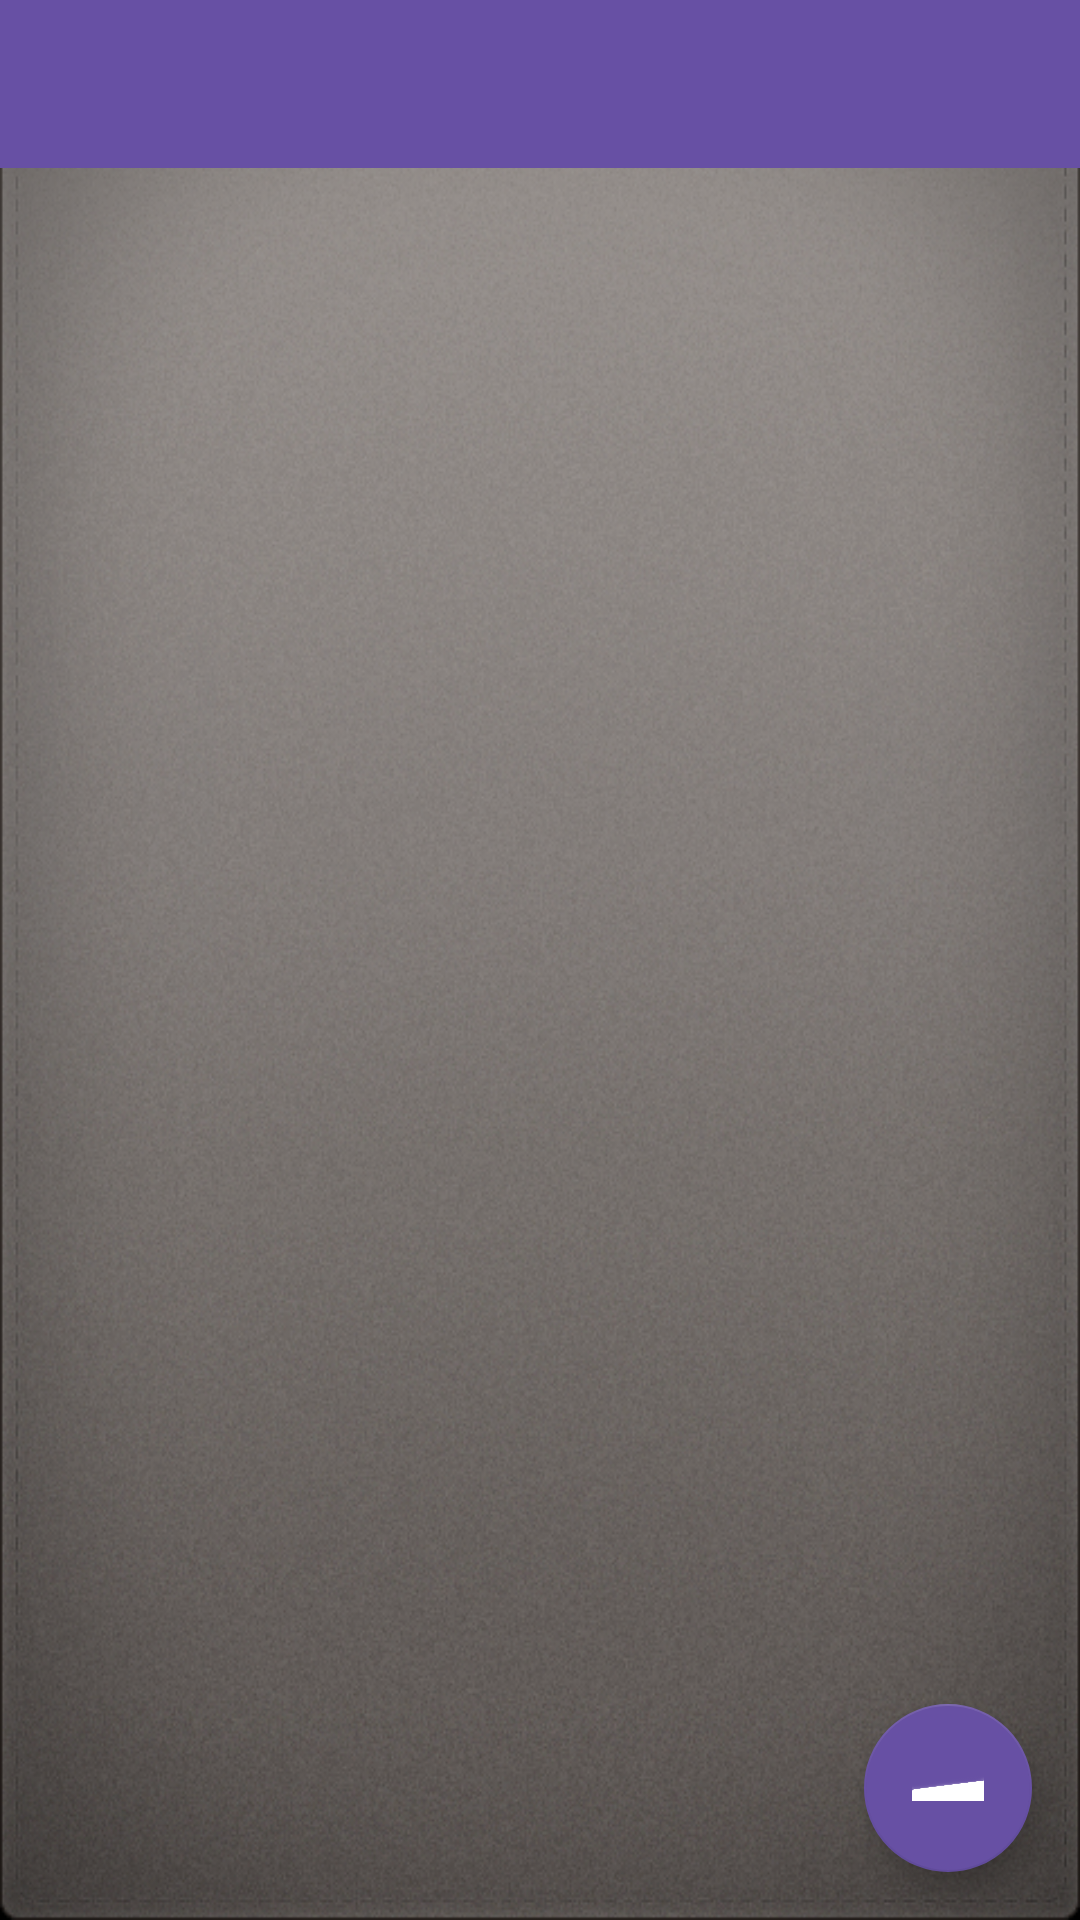

Reconstruct the res/layout file that produces this screen, plus the resources it refers to.
<!-- AndroidManifest.xml: fallback theme Theme.MaterialComponents.DayNight.NoActionBar -->
<!-- res/layout/note_list.xml -->
<?xml version="1.0" encoding="utf-8"?>
<FrameLayout
    xmlns:android="http://schemas.android.com/apk/res/android"
    xmlns:app="http://schemas.android.com/apk/res-auto"
    android:layout_width="fill_parent"
    android:layout_height="fill_parent"
    android:fitsSystemWindows="true"
    android:background="@drawable/list_background">

    <LinearLayout
        android:layout_width="fill_parent"
        android:layout_height="fill_parent"
        android:orientation="vertical">

        <androidx.appcompat.widget.Toolbar
            android:id="@+id/toolbar"
            android:layout_width="match_parent"
            android:layout_height="?attr/actionBarSize"
            android:background="@color/colorPrimary"
            app:titleTextColor="@color/colorOnPrimary"
            app:popupTheme="@style/ThemeOverlay.MaterialComponents.Light" />

        <TextView
            android:id="@+id/tv_title_bar"
            android:layout_width="fill_parent"
            android:layout_height="wrap_content"
            android:background="@drawable/title_bar_bg"
            android:visibility="gone"
            android:gravity="center_vertical"
            android:singleLine="true"
            android:textColor="#FFEAD1AE"
            android:textSize="@dimen/text_font_size_medium" />

        <androidx.recyclerview.widget.RecyclerView
            android:id="@+id/recycler_view"
            android:layout_width="fill_parent"
            android:layout_height="0dip"
            android:layout_weight="1"
            android:clipToPadding="false"
            android:paddingBottom="72dp" />
    </LinearLayout>

    <com.google.android.material.floatingactionbutton.FloatingActionButton
        android:id="@+id/btn_new_note"
        android:layout_width="wrap_content"
        android:layout_height="wrap_content"
        android:focusable="false"
        android:contentDescription="@string/notelist_menu_new"
        android:layout_gravity="bottom|end"
        android:layout_margin="16dp"
        android:src="@drawable/new_note_normal"
        app:backgroundTint="@color/colorPrimary"
        app:tint="@color/colorOnPrimary" />
</FrameLayout>
<!-- resources referenced by this layout -->
<resources>
  <color name="colorOnPrimary">#FFFFFF</color>
  <color name="colorPrimary">#6750A4</color>
  <!-- drawable list_background: png bitmap (drawable-hdpi, 531822 bytes) -->
  <!-- drawable new_note_normal: png bitmap (drawable-hdpi, 86692 bytes) -->
  <string name="notelist_menu_new">Add note</string>
</resources>
